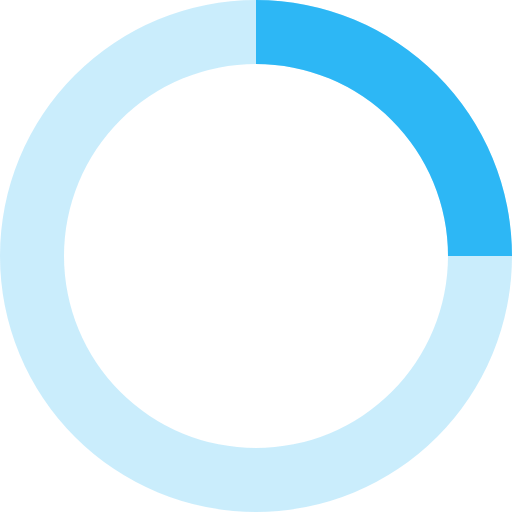
t = 0.00 s
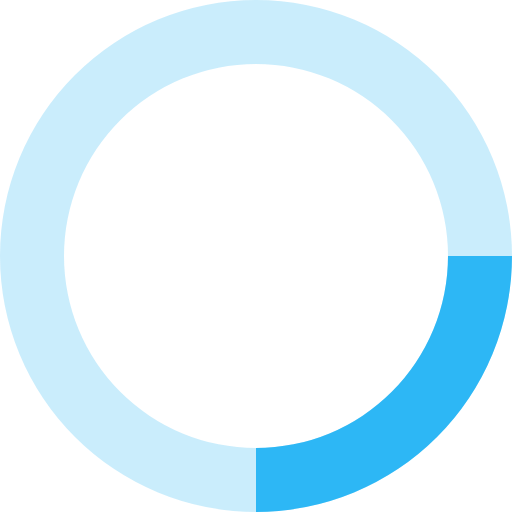
t = 0.20 s
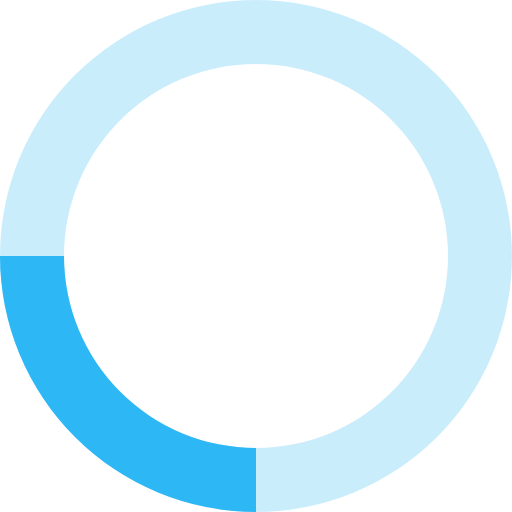
t = 0.40 s
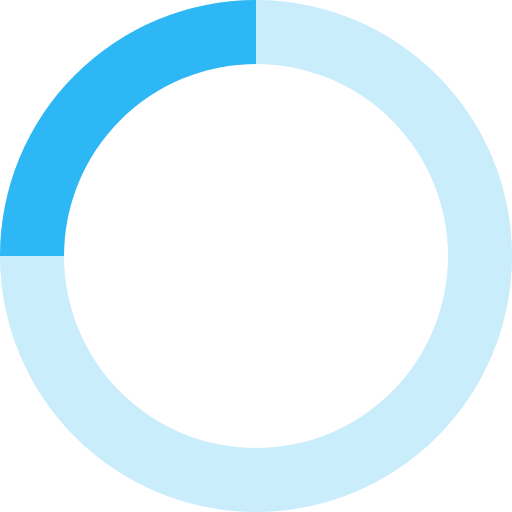
t = 0.60 s

The animated SVG that drew these frames (rendered in a browser with its animation timeline set to each time). Animation: 1 SMIL element (animateTransform=1); one cycle of 0.80 s, repeats indefinitely.

<svg xmlns="http://www.w3.org/2000/svg" viewBox="0 0 32 32" width="32" height="32" fill="#2db7f5">
  <path opacity=".25" d="M16 0 A16 16 0 0 0 16 32 A16 16 0 0 0 16 0 M16 4 A12 12 0 0 1 16 28 A12 12 0 0 1 16 4"/>
  <path d="M16 0 A16 16 0 0 1 32 16 L28 16 A12 12 0 0 0 16 4z">
    <animateTransform attributeName="transform" type="rotate" from="0 16 16" to="360 16 16" dur="0.8s" repeatCount="indefinite" />
  </path>
</svg>
